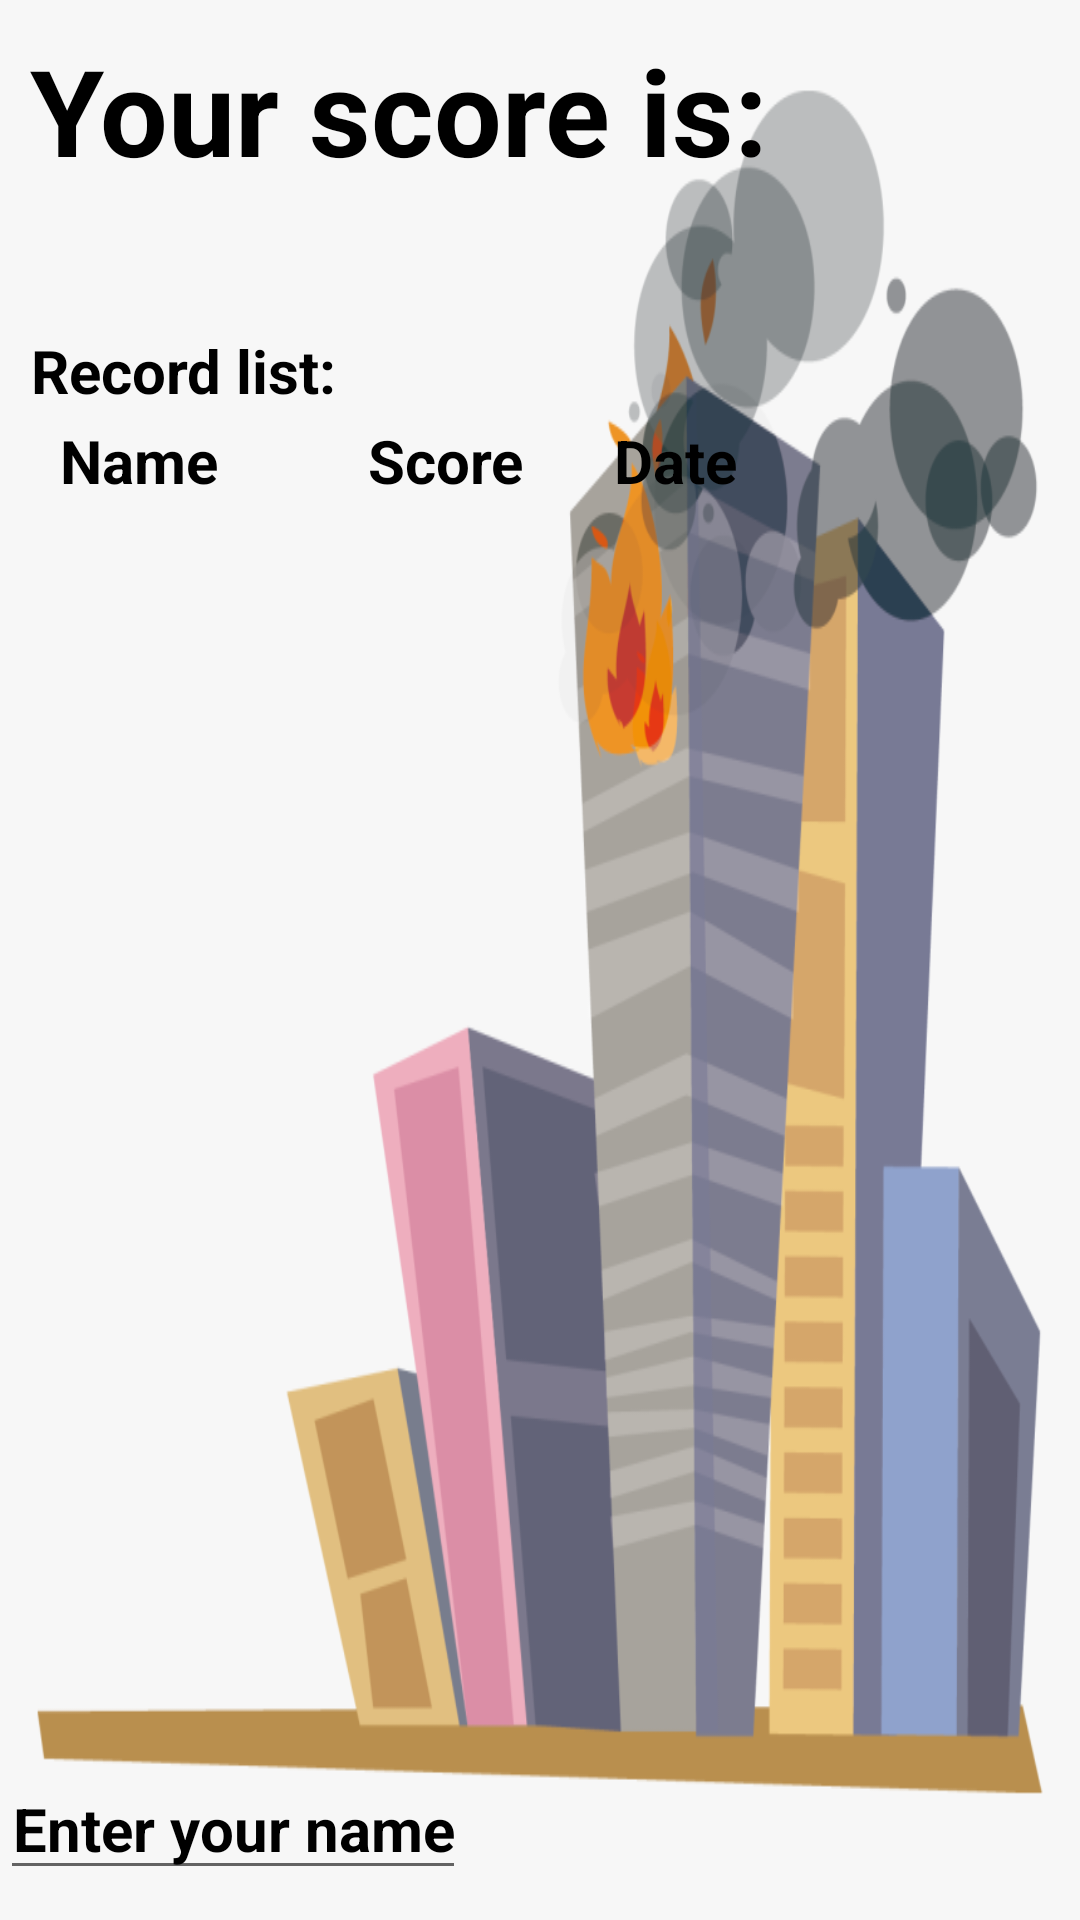

Layout XML and referenced resources for this Android screen:
<!-- AndroidManifest.xml: application theme Theme.BurningBuilding -->
<!-- res/layout/activity_records.xml -->
<?xml version="1.0" encoding="utf-8"?>
<RelativeLayout xmlns:android="http://schemas.android.com/apk/res/android"
    android:layout_width="match_parent"
    android:layout_height="match_parent"
    android:background="@drawable/building"
    android:orientation="vertical">

    <TextView
        android:layout_width="wrap_content"
        android:layout_height="wrap_content"
        android:text="@string/your_score"
        android:textStyle="bold"
        android:gravity="center"
        android:textColor="@color/black"
        android:id="@+id/your_score"
        android:textSize="40sp"
        android:layout_margin="10dp"
        android:layout_gravity="left"/>

    <TextView
        android:layout_width="wrap_content"
        android:layout_height="wrap_content"
        android:text="@string/record_list"
        android:layout_marginLeft="10dp"
        android:textStyle="bold"
        android:gravity="center"
        android:textColor="@color/black"
        android:id="@+id/record_list"
        android:textSize="20sp"
        android:layout_marginTop="110dp"
        android:layout_gravity="left"/>

    <LinearLayout
        android:layout_width="match_parent"
        android:layout_height="wrap_content"
        android:layout_marginTop="140dp"
        android:orientation="horizontal">

        <TextView
            android:layout_width="wrap_content"
            android:layout_height="wrap_content"
            android:text="@string/menu_item_name"
            android:layout_marginLeft="20dp"
            android:textSize="20dp"
            android:textStyle="bold"
            android:textColor="@color/black"/>

        <TextView
            android:layout_width="wrap_content"
            android:layout_height="wrap_content"
            android:text="@string/menu_item_score"
            android:textStyle="bold"
            android:textSize="20dp"
            android:layout_marginLeft="50dp"
            android:textColor="@color/black"/>

        <TextView
            android:textStyle="bold"
            android:layout_width="wrap_content"
            android:layout_height="wrap_content"
            android:text="@string/menu_item_date"
            android:layout_marginLeft="30dp"
            android:textSize="20dp"
            android:textColor="@color/black"/>


    </LinearLayout>
<ListView
    android:id="@+id/list"
    android:textColor="@color/black"
    android:layout_marginTop="180dp"
    android:layout_width="wrap_content"
    android:layout_height="300dp"

    />

    <EditText
        android:layout_width="wrap_content"
        android:layout_height="wrap_content"
        android:hint="@string/enter_your_name"
        android:textStyle="bold"
        android:gravity="center"
        android:id="@+id/nameInput"
        android:textSize="20sp"
        android:textColorHint="@color/black"
        android:layout_gravity="bottom"
        android:layout_marginBottom="10dp"
        android:layout_alignParentBottom="true"/>

</RelativeLayout>
<!-- resources referenced by this layout -->
<resources>
  <color name="black">#FF000000</color>
  <!-- drawable building: jpg bitmap (drawable, 87100 bytes) -->
  <string name="enter_your_name">Enter your name</string>
  <string name="menu_item_date">Date</string>
  <string name="menu_item_name">Name</string>
  <string name="menu_item_score">Score</string>
  <string name="record_list">Record list:</string>
  <string name="your_score">Your score is:</string>
  <style name="Theme.BurningBuilding" parent="Theme.MaterialComponents.DayNight.DarkActionBar">
          
          <item name="colorPrimary">#ED4A4A</item>
          <item name="colorPrimaryVariant">#ED4A4A</item>
          <item name="colorOnPrimary">@color/white</item>
          
          <item name="colorSecondary">@color/teal_200</item>
          <item name="colorSecondaryVariant">@color/teal_700</item>
          <item name="colorOnSecondary">@color/black</item>
          
          <item name="android:statusBarColor" tools:targetApi="l">?attr/colorPrimaryVariant</item>
          
      </style>
  <color name="white">#FFFFFFFF</color>
  <color name="teal_200">#FF03DAC5</color>
  <color name="teal_700">#FF018786</color>
</resources>
